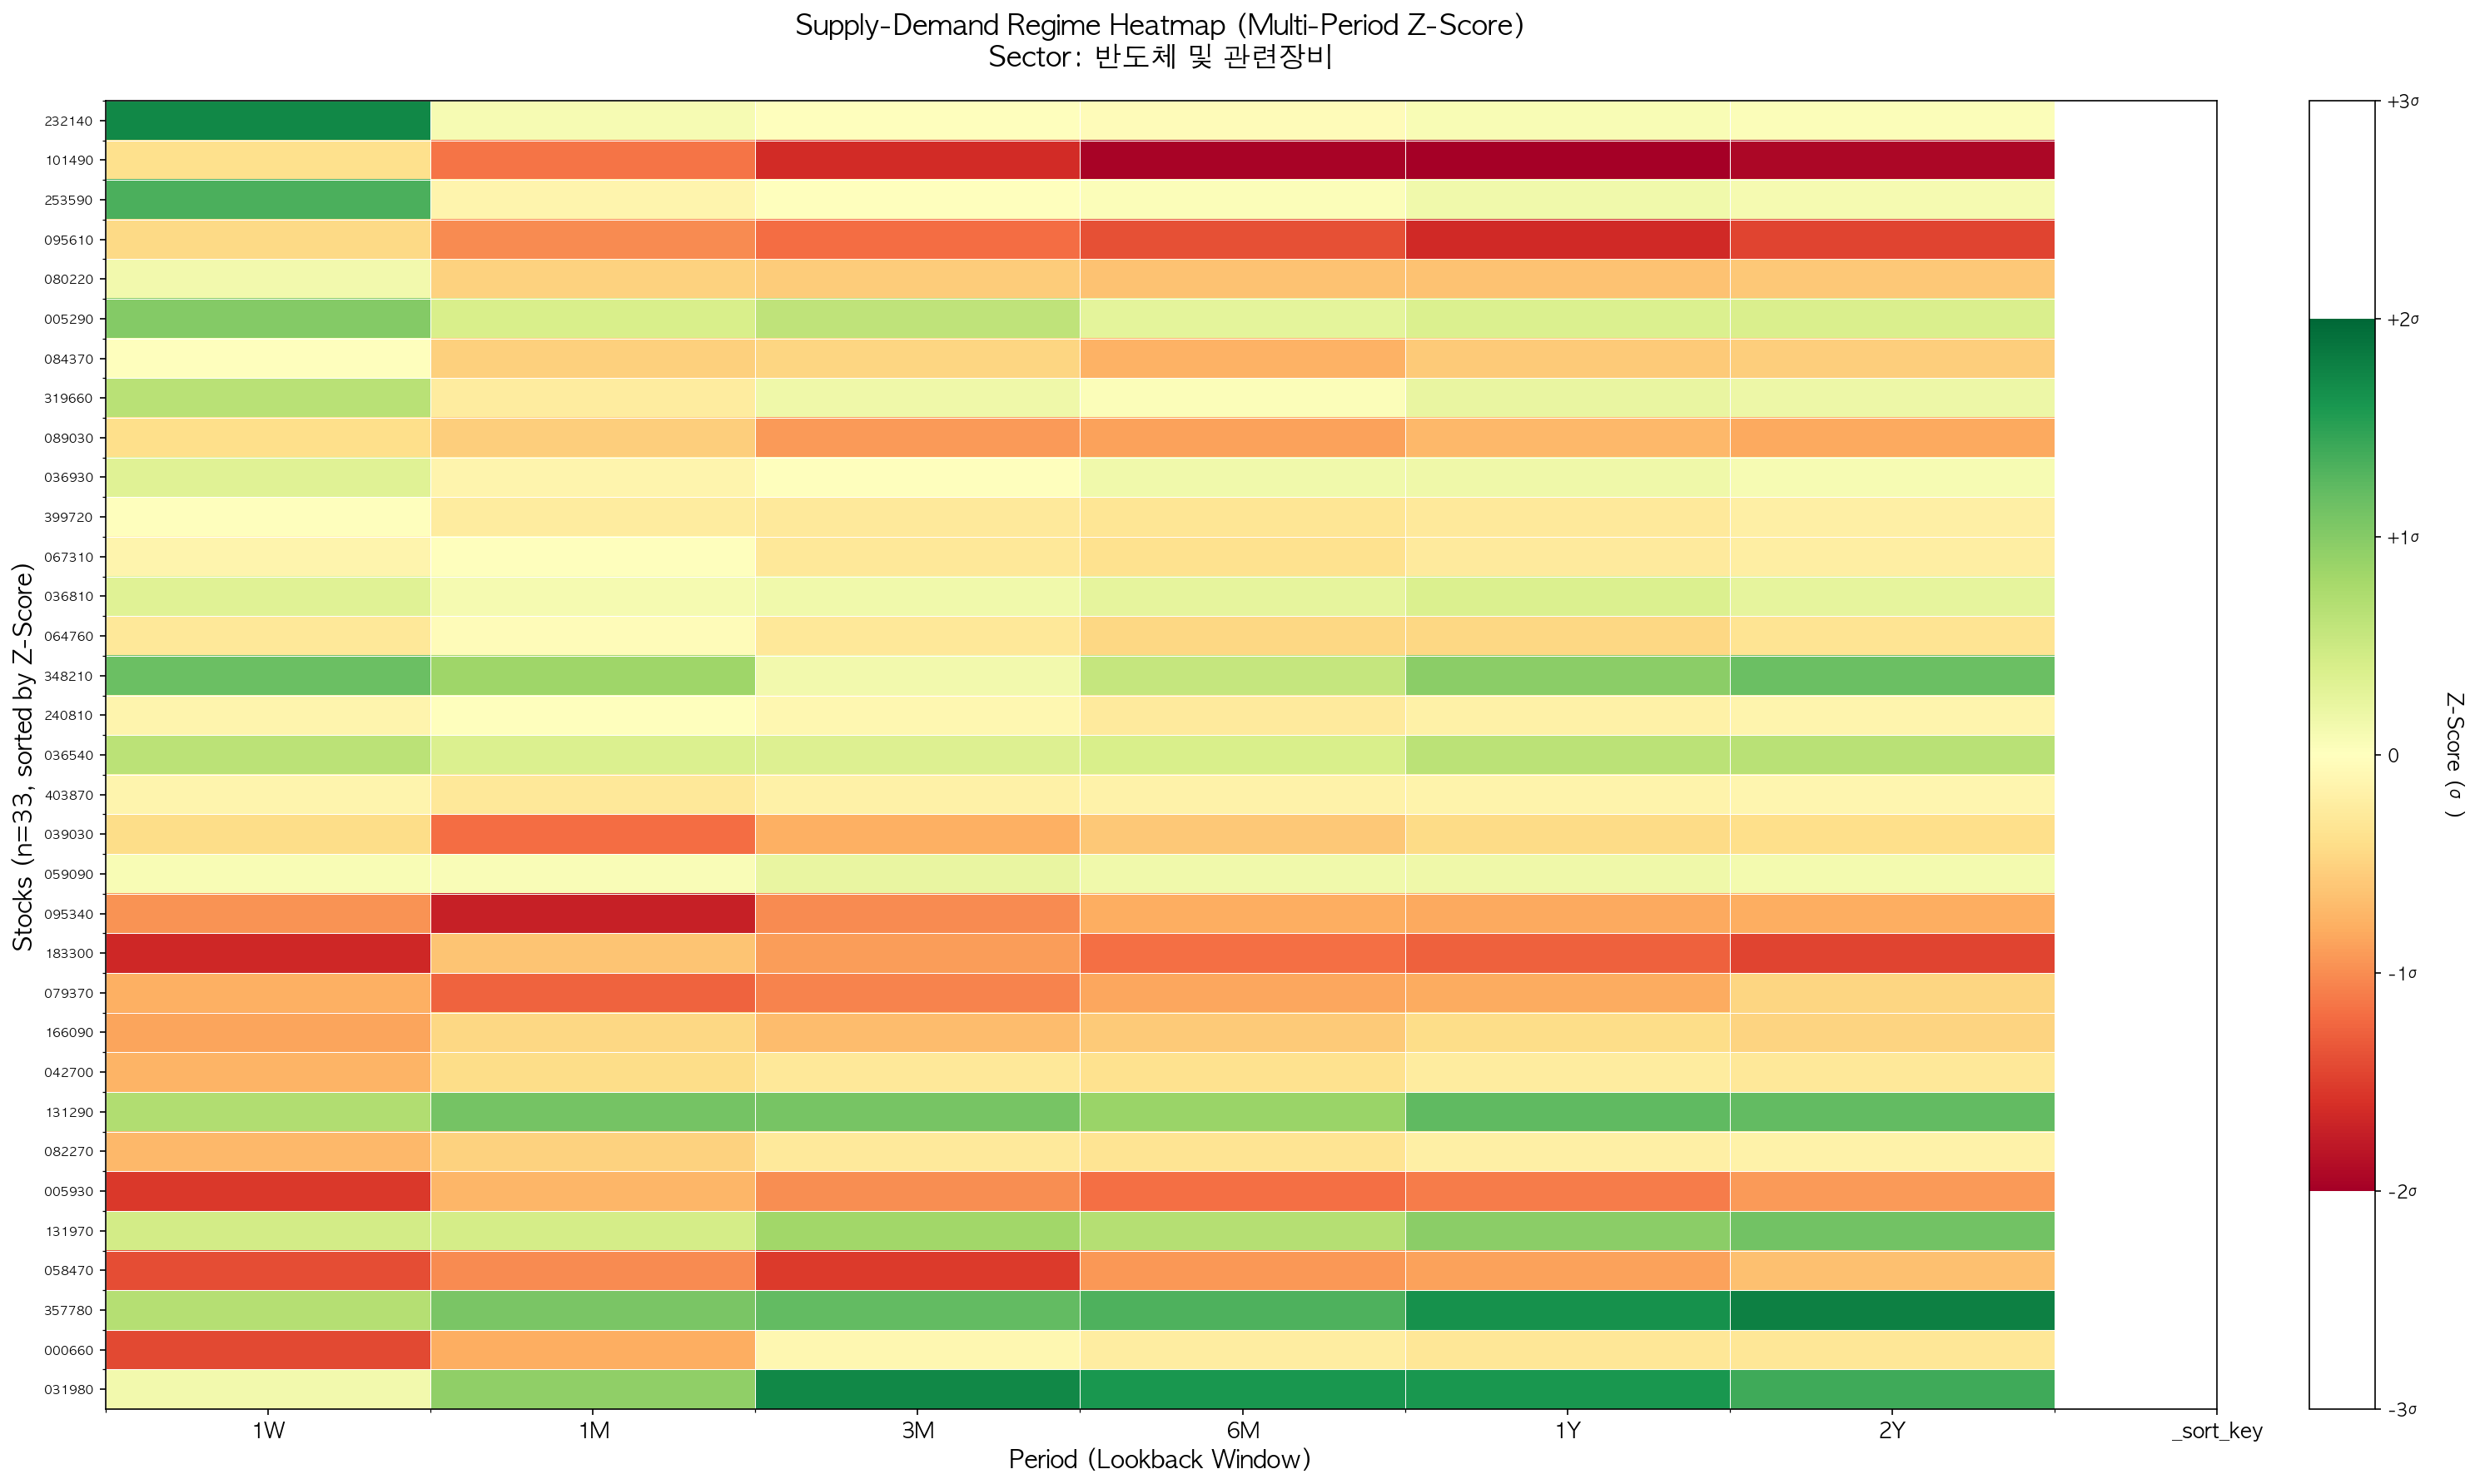

The data file committed next to this chart (first rows):
stock_code, 1W, 1M, 3M, 6M, 1Y, 2Y, _sort_key
000660, -1.429, -0.7964, -0.09624, -0.229, -0.3078, -0.304, -1.125
005290, 1.014, 0.397, 0.6042, 0.2714, 0.3615, 0.3903, 0.6239
005930, -1.542, -0.7219, -0.9848, -1.175, -1.1, -0.9207, -0.6218
031980, 0.1305, 0.9279, 1.72, 1.601, 1.605, 1.404, -1.273
036540, 0.6359, 0.3653, 0.3559, 0.405, 0.6347, 0.6443, -0.008414
036810, 0.3239, 0.1049, 0.1448, 0.2506, 0.3596, 0.261, 0.06291
036930, 0.3229, -0.1357, 0.013, 0.1435, 0.1698, 0.08947, 0.2334
039030, -0.4153, -1.192, -0.7756, -0.5796, -0.4304, -0.3916, -0.02371
042700, -0.7476, -0.4086, -0.2898, -0.3623, -0.2396, -0.2846, -0.463
058470, -1.397, -1.01, -1.528, -0.931, -0.8742, -0.6507, -0.7463
059090, 0.07484, 0.05085, 0.2285, 0.1546, 0.1643, 0.1164, -0.04151
064760, -0.2944, -0.04105, -0.2845, -0.4632, -0.4579, -0.3304, 0.03604
067310, -0.1391, -0.004381, -0.2838, -0.3646, -0.2551, -0.2099, 0.07083
079370, -0.7774, -1.252, -1.059, -0.8328, -0.8114, -0.4768, -0.3006
080220, 0.1371, -0.5032, -0.5521, -0.639, -0.6267, -0.5798, 0.7169
082270, -0.7131, -0.512, -0.2667, -0.3373, -0.1938, -0.1691, -0.5441
084370, 0.009084, -0.5213, -0.4773, -0.7523, -0.5773, -0.5452, 0.5543
089030, -0.4047, -0.545, -0.9174, -0.8612, -0.7147, -0.8154, 0.4107
095340, -0.9545, -1.728, -1.008, -0.7865, -0.828, -0.7817, -0.1728
095610, -0.4377, -1.002, -1.196, -1.381, -1.656, -1.46, 1.022
101490, -0.381, -1.146, -1.639, -1.954, -2.11, -1.922, 1.541
131290, 0.7143, 1.106, 1.084, 0.865, 1.231, 1.214, -0.4998
131970, 0.4411, 0.4223, 0.8125, 0.677, 0.9542, 1.121, -0.6799
166090, -0.851, -0.4565, -0.6856, -0.5644, -0.4178, -0.4954, -0.3555
183300, -1.666, -0.6139, -0.8975, -1.182, -1.267, -1.468, -0.1983
232140, 1.732, 0.07936, 0.00467, -0.03223, 0.07224, 0.03605, 1.696
240810, -0.1328, 0.01093, -0.09671, -0.2544, -0.1738, -0.1315, -0.001267
253590, 1.329, -0.1282, 0.0009638, 0.03806, 0.1453, 0.1035, 1.226
319660, 0.6412, -0.2476, 0.1591, 0.03933, 0.223, 0.1792, 0.462
348210, 1.172, 0.8372, 0.129, 0.5485, 0.9541, 1.172, 0.0001046
357780, 0.682, 1.078, 1.216, 1.317, 1.65, 1.785, -1.103
399720, -0.002323, -0.2482, -0.2708, -0.3125, -0.2789, -0.1968, 0.1945
403870, -0.1298, -0.2951, -0.1868, -0.1706, -0.1547, -0.1184, -0.01142
